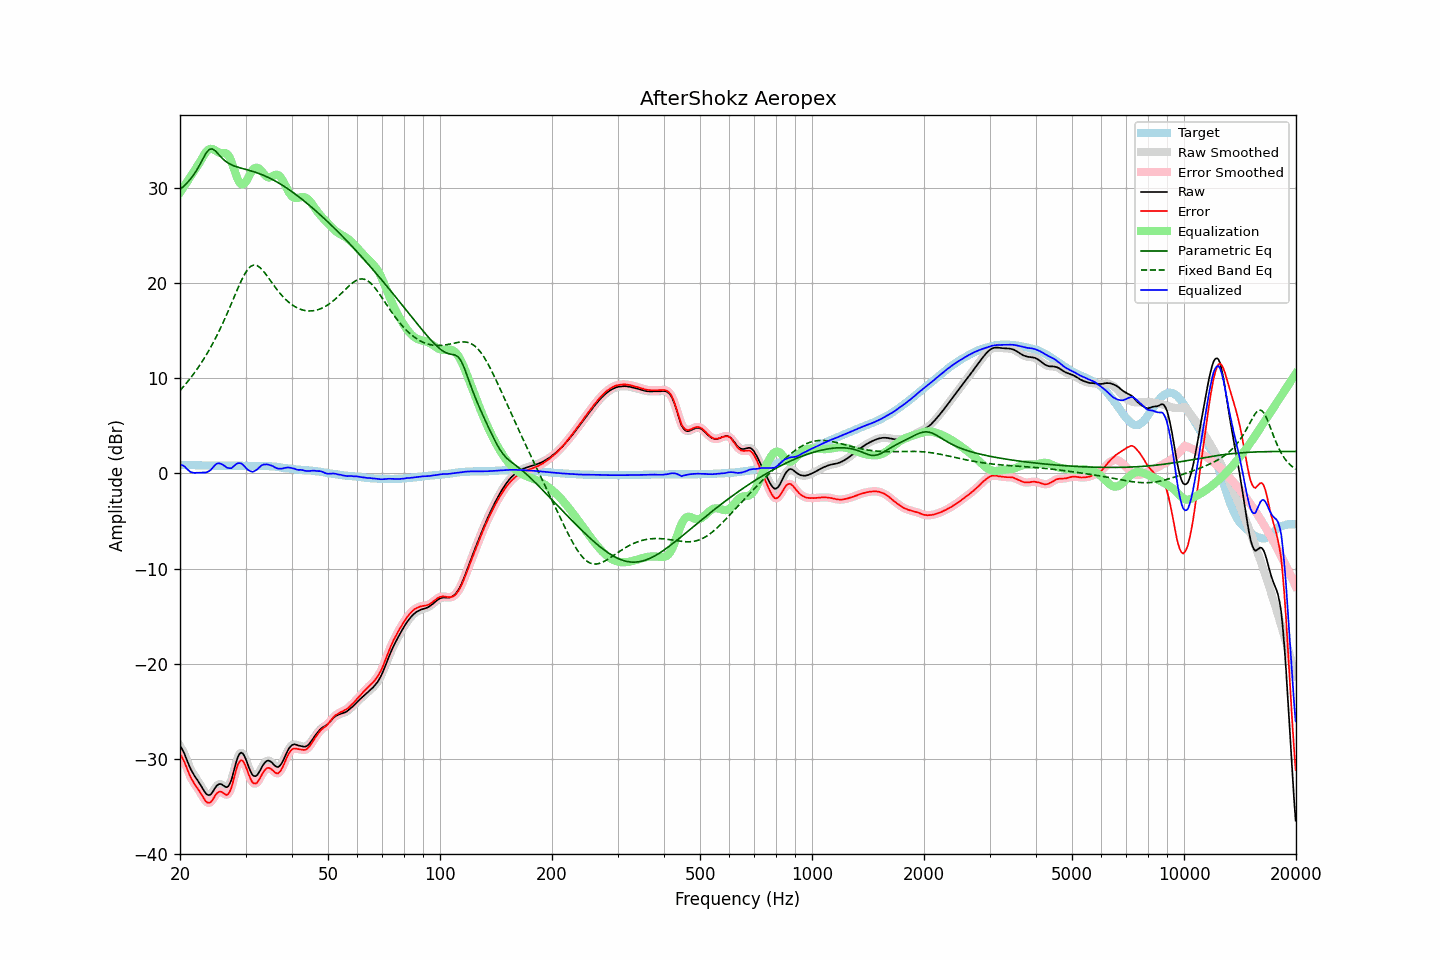

Data behind this chart, as committed beside it:
frequency, raw, error, smoothed, error_smoothed, equalization, parametric_eq, fixed_band_eq, equalized_raw, equalized_smoothed, target
20.00, -28.63, -29.50, -28.60, -29.47, 29.47, 29.80, 8.69, 0.84, 0.87, 0.87
20.20, -28.86, -29.73, -28.89, -29.75, 29.73, 29.95, 8.88, 0.87, 0.84, 0.87
20.40, -29.18, -30.04, -29.21, -30.07, 29.99, 30.10, 9.07, 0.81, 0.78, 0.87
20.61, -29.55, -30.41, -29.56, -30.43, 30.25, 30.26, 9.27, 0.70, 0.69, 0.87
20.81, -30.00, -30.85, -29.98, -30.84, 30.51, 30.42, 9.47, 0.51, 0.52, 0.86
21.02, -30.41, -31.27, -30.41, -31.27, 30.76, 30.61, 9.68, 0.35, 0.36, 0.86
21.23, -30.81, -31.67, -30.81, -31.67, 31.02, 30.80, 9.89, 0.21, 0.22, 0.86
21.44, -31.17, -32.03, -31.16, -32.02, 31.28, 31.01, 10.11, 0.12, 0.12, 0.87
21.66, -31.47, -32.33, -31.47, -32.33, 31.54, 31.23, 10.33, 0.07, 0.07, 0.86
21.87, -31.76, -32.61, -31.75, -32.60, 31.80, 31.48, 10.56, 0.04, 0.05, 0.86
22.09, -32.00, -32.84, -32.00, -32.85, 32.06, 31.73, 10.79, 0.06, 0.06, 0.85
22.31, -32.25, -33.09, -32.25, -33.10, 32.32, 32.02, 11.04, 0.07, 0.06, 0.85
22.54, -32.51, -33.35, -32.51, -33.35, 32.57, 32.31, 11.28, 0.07, 0.06, 0.84
22.76, -32.78, -33.62, -32.79, -33.63, 32.85, 32.63, 11.54, 0.07, 0.06, 0.84
22.99, -33.07, -33.91, -33.08, -33.91, 33.15, 32.95, 11.80, 0.08, 0.07, 0.84
23.22, -33.35, -34.18, -33.36, -34.19, 33.44, 33.26, 12.07, 0.09, 0.08, 0.83
23.45, -33.60, -34.43, -33.59, -34.41, 33.70, 33.56, 12.34, 0.09, 0.11, 0.83
23.69, -33.75, -34.57, -33.75, -34.56, 33.89, 33.78, 12.62, 0.14, 0.15, 0.82
23.92, -33.79, -34.60, -33.79, -34.60, 34.02, 33.98, 12.91, 0.23, 0.23, 0.81
24.16, -33.73, -34.54, -33.71, -34.52, 34.07, 34.04, 13.21, 0.34, 0.36, 0.81
24.40, -33.54, -34.35, -33.53, -34.34, 34.06, 34.08, 13.52, 0.52, 0.53, 0.81
24.65, -33.27, -34.08, -33.27, -34.08, 33.99, 33.97, 13.83, 0.72, 0.72, 0.81
24.89, -32.99, -33.80, -33.00, -33.81, 33.89, 33.86, 14.15, 0.90, 0.89, 0.81
25.14, -32.77, -33.58, -32.79, -33.59, 33.79, 33.68, 14.49, 1.02, 1.01, 0.81
25.39, -32.65, -33.45, -32.65, -33.45, 33.70, 33.49, 14.82, 1.05, 1.05, 0.80
25.65, -32.61, -33.41, -32.62, -33.42, 33.65, 33.31, 15.18, 1.03, 1.02, 0.80
25.91, -32.66, -33.46, -32.67, -33.48, 33.62, 33.12, 15.53, 0.96, 0.95, 0.80
26.16, -32.78, -33.59, -32.79, -33.59, 33.64, 32.97, 15.90, 0.85, 0.85, 0.81
26.43, -32.89, -33.70, -32.90, -33.71, 33.64, 32.81, 16.27, 0.75, 0.74, 0.81
26.69, -32.96, -33.77, -32.93, -33.74, 33.57, 32.69, 16.66, 0.61, 0.64, 0.81
26.96, -32.85, -33.66, -32.85, -33.65, 33.41, 32.58, 17.04, 0.56, 0.56, 0.81
27.23, -32.59, -33.39, -32.59, -33.40, 33.13, 32.48, 17.44, 0.54, 0.54, 0.81
27.50, -32.19, -33.00, -32.15, -32.96, 32.74, 32.39, 17.83, 0.54, 0.59, 0.81
27.77, -31.57, -32.39, -31.58, -32.39, 32.26, 32.32, 18.24, 0.69, 0.69, 0.82
28.05, -30.93, -31.74, -30.93, -31.74, 31.75, 32.26, 18.64, 0.82, 0.82, 0.81
28.33, -30.29, -31.10, -30.31, -31.11, 31.27, 32.20, 19.04, 0.98, 0.96, 0.81
28.62, -29.79, -30.59, -29.81, -30.61, 30.85, 32.14, 19.43, 1.06, 1.05, 0.80
28.90, -29.47, -30.28, -29.47, -30.27, 30.54, 32.09, 19.81, 1.07, 1.08, 0.81
29.19, -29.32, -30.12, -29.34, -30.14, 30.37, 32.04, 20.18, 1.05, 1.03, 0.80
29.48, -29.39, -30.18, -29.41, -30.21, 30.33, 32.00, 20.52, 0.93, 0.92, 0.79
29.78, -29.67, -30.46, -29.66, -30.45, 30.42, 31.95, 20.85, 0.75, 0.75, 0.79
30.08, -30.04, -30.82, -30.05, -30.83, 30.61, 31.91, 21.13, 0.57, 0.56, 0.79
30.38, -30.50, -31.27, -30.49, -31.27, 30.89, 31.86, 21.38, 0.40, 0.41, 0.78
30.68, -30.94, -31.72, -30.94, -31.72, 31.22, 31.81, 21.57, 0.28, 0.28, 0.78
30.99, -31.33, -32.11, -31.34, -32.11, 31.54, 31.77, 21.73, 0.22, 0.21, 0.78
31.30, -31.66, -32.44, -31.62, -32.40, 31.81, 31.72, 21.82, 0.15, 0.19, 0.78
31.61, -31.78, -32.56, -31.78, -32.56, 32.00, 31.66, 21.87, 0.21, 0.21, 0.78
31.93, -31.79, -32.57, -31.80, -32.58, 32.09, 31.61, 21.85, 0.30, 0.29, 0.78
32.24, -31.69, -32.48, -31.67, -32.45, 32.10, 31.55, 21.81, 0.41, 0.43, 0.79
32.57, -31.44, -32.22, -31.45, -32.23, 32.02, 31.49, 21.70, 0.58, 0.58, 0.78
32.89, -31.15, -31.94, -31.15, -31.94, 31.88, 31.43, 21.57, 0.73, 0.73, 0.79
33.22, -30.83, -31.62, -30.84, -31.63, 31.69, 31.36, 21.39, 0.86, 0.85, 0.79
33.55, -30.55, -31.34, -30.56, -31.34, 31.48, 31.29, 21.21, 0.93, 0.92, 0.79
33.89, -30.34, -31.12, -30.34, -31.12, 31.28, 31.22, 20.99, 0.94, 0.95, 0.78
34.23, -30.19, -30.96, -30.20, -30.98, 31.13, 31.14, 20.77, 0.94, 0.93, 0.77
34.57, -30.15, -30.92, -30.17, -30.93, 31.06, 31.06, 20.53, 0.91, 0.89, 0.77
34.92, -30.22, -30.97, -30.22, -30.97, 31.08, 30.98, 20.29, 0.86, 0.86, 0.75
35.27, -30.34, -31.09, -30.35, -31.09, 31.15, 30.89, 20.06, 0.81, 0.80, 0.75
35.62, -30.51, -31.23, -30.52, -31.24, 31.24, 30.81, 19.82, 0.73, 0.73, 0.72
35.97, -30.69, -31.40, -30.69, -31.39, 31.32, 30.71, 19.59, 0.63, 0.64, 0.71
... 635 more rows
